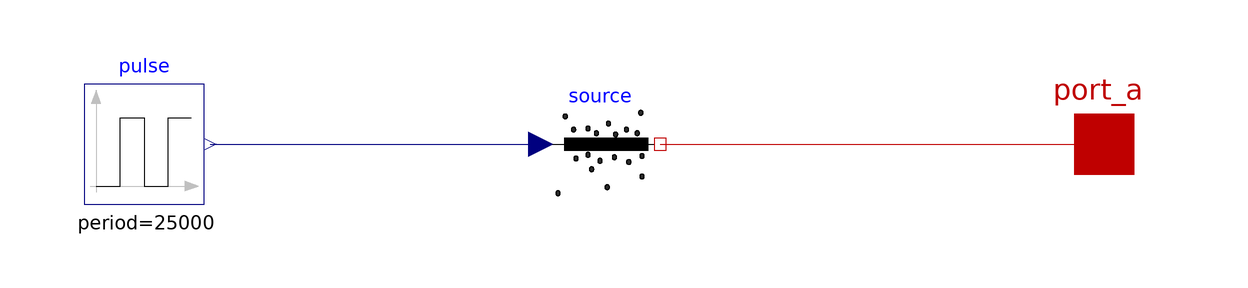

The component connection diagram of the Modelica model below, drawn from its own Placement and Line annotations.

model PulseSource "Lumped thermal element transporting heat without storing it"
  parameter Real amplitude "Emission factor (s-1)";
  parameter Real width "Total uptime";
  Interfaces.NPort_a port_a annotation(
    Placement(visible = true, transformation(origin = {100, 0}, extent = {{-10, -10}, {10, 10}}, rotation = 0), iconTransformation(origin = {100, 0}, extent = {{-10, -10}, {10, 10}}, rotation = 0)));
  Sources.PrescribedParticleFlow source annotation(
    Placement(visible = true, transformation(origin = {16, 0}, extent = {{-10, -10}, {10, 10}}, rotation = 0)));
  Modelica.Blocks.Sources.Pulse pulse(amplitude = amplitude, period = 25000, startTime = 0, width = width) annotation(
    Placement(visible = true, transformation(origin = {-60, 0}, extent = {{-10, -10}, {10, 10}}, rotation = 0)));
equation
  connect(source.port, port_a) annotation(
    Line(points = {{26, 0}, {100, 0}}, color = {191, 0, 0}));
  connect(pulse.y, source.P_flow) annotation(
    Line(points = {{-49, 0}, {6, 0}}, color = {0, 0, 127}));
  annotation(
    Icon(coordinateSystem(preserveAspectRatio = true, extent = {{-100, -100}, {100, 100}}), graphics = {Text(origin = {-4, 8}, textColor = {0, 0, 255}, extent = {{-150, 120}, {150, 80}}, textString = "%name"), Text(origin = {0, -4}, extent = {{-150, -80}, {150, -110}}, textString = "k=%k"), Bitmap(origin = {-114, 54}, extent = {{0, 14}, {0, -14}}), Ellipse(origin = {-40, 68}, fillColor = {43, 43, 43}, fillPattern = FillPattern.Solid, extent = {{-4, 4}, {4, -4}}), Ellipse(origin = {-52, 68}, fillColor = {43, 43, 43}, fillPattern = FillPattern.Solid, extent = {{-4, 4}, {4, -4}}), Ellipse(origin = {8, 20}, fillColor = {43, 43, 43}, fillPattern = FillPattern.Solid, extent = {{-4, 4}, {4, -4}}), Ellipse(origin = {-16, 68}, fillColor = {43, 43, 43}, fillPattern = FillPattern.Solid, extent = {{-4, 4}, {4, -4}}), Ellipse(origin = {8, 32}, fillColor = {43, 43, 43}, fillPattern = FillPattern.Solid, extent = {{-4, 4}, {4, -4}}), Ellipse(origin = {-28, 68}, fillColor = {43, 43, 43}, fillPattern = FillPattern.Solid, extent = {{-4, 4}, {4, -4}}), Ellipse(origin = {8, 68}, fillColor = {43, 43, 43}, fillPattern = FillPattern.Solid, extent = {{-4, 4}, {4, -4}}), Ellipse(origin = {8, 56}, fillColor = {43, 43, 43}, fillPattern = FillPattern.Solid, extent = {{-4, 4}, {4, -4}}), Ellipse(origin = {-4, 68}, fillColor = {43, 43, 43}, fillPattern = FillPattern.Solid, extent = {{-4, 4}, {4, -4}}), Rectangle(origin = {10, 0}, fillPattern = FillPattern.Solid, extent = {{-70, 10}, {70, -10}}), Ellipse(origin = {8, 44}, fillColor = {43, 43, 43}, fillPattern = FillPattern.Solid, extent = {{-4, 4}, {4, -4}}), Ellipse(origin = {20, 20}, fillColor = {43, 43, 43}, fillPattern = FillPattern.Solid, extent = {{-4, 4}, {4, -4}}), Ellipse(origin = {44, 20}, fillColor = {43, 43, 43}, fillPattern = FillPattern.Solid, extent = {{-4, 4}, {4, -4}}), Ellipse(origin = {68, 20}, fillColor = {43, 43, 43}, fillPattern = FillPattern.Solid, extent = {{-4, 4}, {4, -4}}), Ellipse(origin = {56, 20}, fillColor = {43, 43, 43}, fillPattern = FillPattern.Solid, extent = {{-4, 4}, {4, -4}}), Ellipse(origin = {32, 20}, fillColor = {43, 43, 43}, fillPattern = FillPattern.Solid, extent = {{-4, 4}, {4, -4}})}),
    Documentation(info = "<html>
<p>
This component embeds a standard pulsing source signal with a Prescribed Particle Flow source to facilitate its incorporation in systems with RoomX elements through port X.
</p>
</html>"));
end PulseSource;